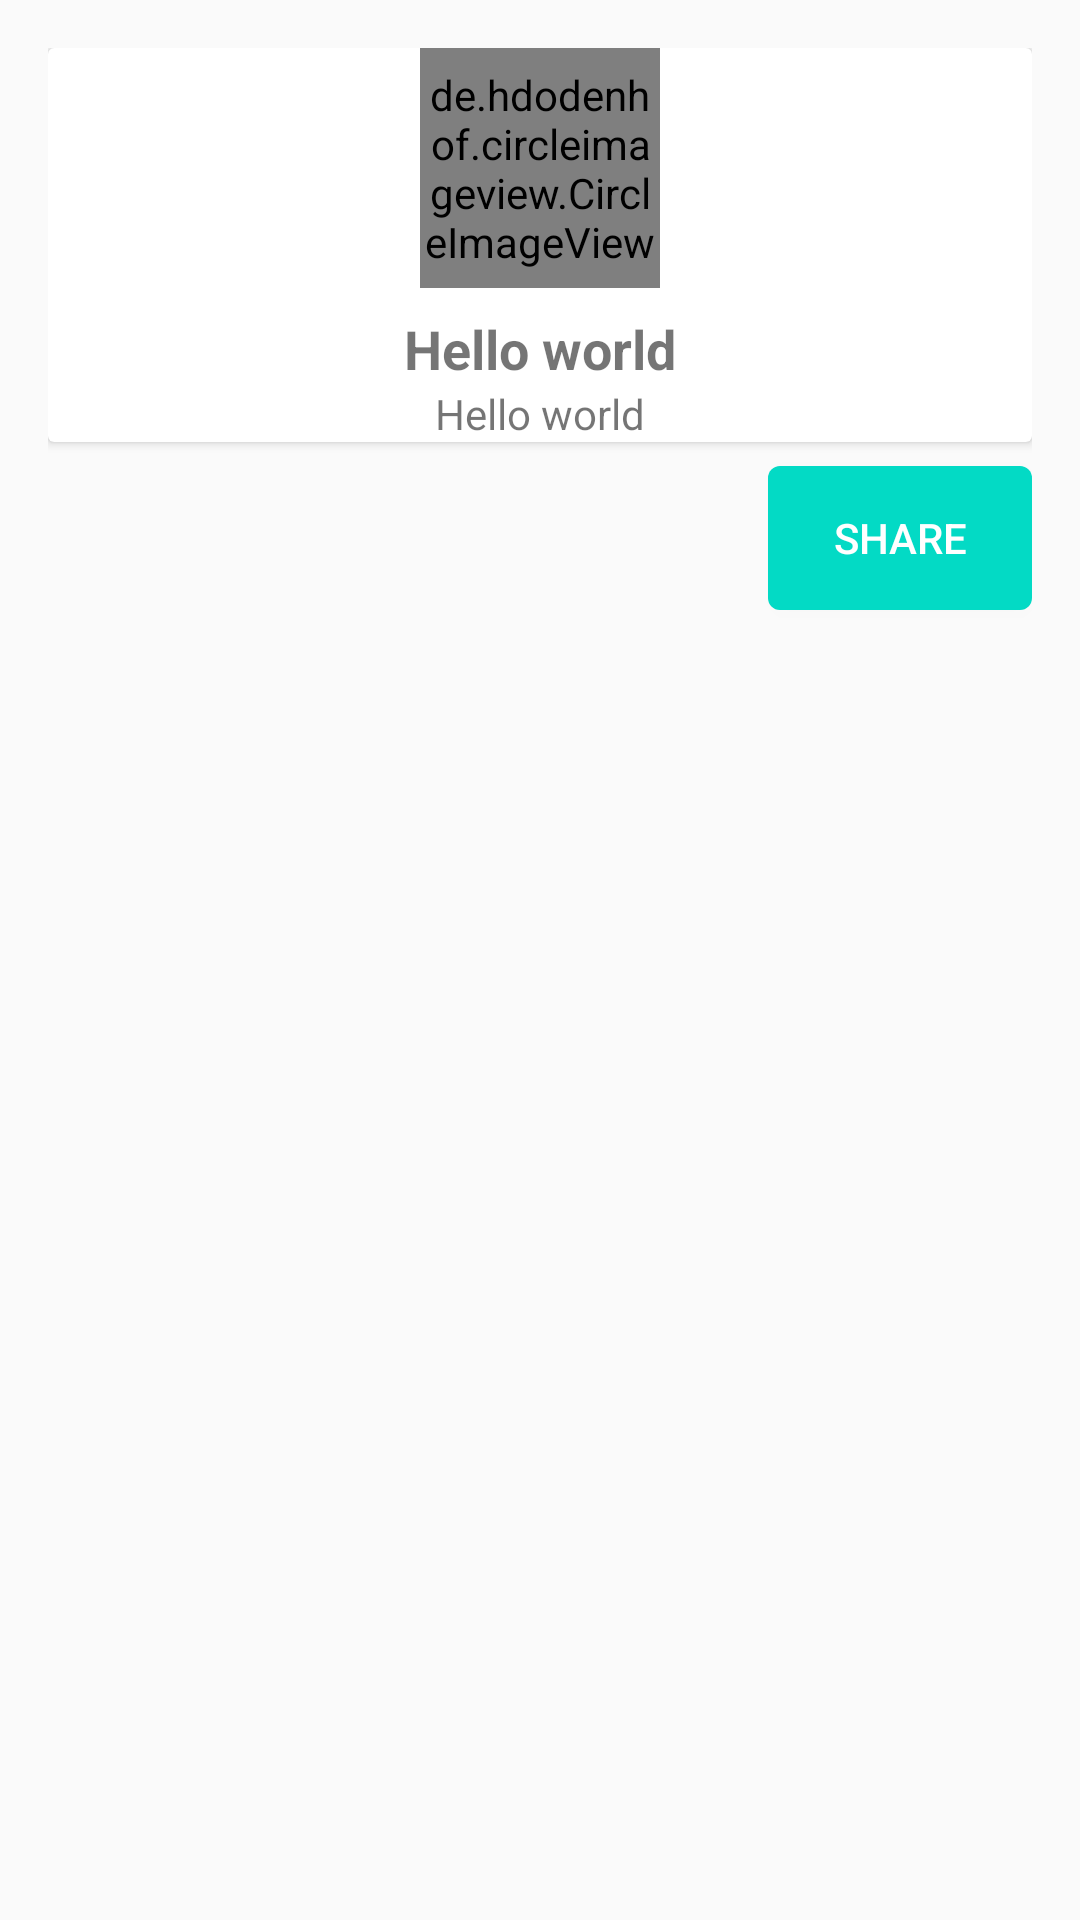

Write the Android layout XML for this screen, with the resource values it uses.
<!-- AndroidManifest.xml: application theme AppTheme -->
<!-- res/layout/dialog.xml -->
<?xml version="1.0" encoding="utf-8"?>
<RelativeLayout
    android:layout_width="match_parent"
    android:layout_height="wrap_content"
    android:padding="16dp"
    xmlns:android="http://schemas.android.com/apk/res/android">

        <include
            android:id="@+id/include"
            layout="@layout/dialog_custom_view"/>

    <Button
        android:id="@+id/share"
        android:layout_width="wrap_content"
        android:layout_height="wrap_content"
        android:text="Share"
        android:layout_below="@id/include"
        android:layout_alignParentRight="true"
        android:background="@drawable/button_background"
        android:textColor="@color/cardview_light_background"
        android:layout_alignParentEnd="true"
        android:layout_marginTop="8dp"/>


</RelativeLayout>
<!-- res/layout/dialog_custom_view.xml (included above) -->
<?xml version="1.0" encoding="utf-8"?>
    <android.support.v7.widget.CardView
    xmlns:app="http://schemas.android.com/apk/res-auto"
    xmlns:android="http://schemas.android.com/apk/res/android"
    android:layout_width="fill_parent"
    android:layout_height="wrap_content"
    android:padding="16dp">

    <RelativeLayout
        android:layout_width="match_parent"
        android:layout_height="wrap_content"
        >
    <de.hdodenhof.circleimageview.CircleImageView
        android:id="@+id/user_image"
        android:layout_width="80dp"
        android:layout_height="80dp"
        android:layout_gravity = "center"
        android:layout_marginBottom="8dp"
        android:src="@mipmap/ic_launcher"
        android:layout_centerHorizontal="true"
        app:civ_border_width="2dp"
        app:civ_border_color="#a39a9a"
        />


    <TextView
        android:id="@+id/user_name"
        android:layout_width="wrap_content"
        android:layout_height="wrap_content"
        android:text="Hello world"
        android:layout_below="@id/user_image"
        android:textSize="18sp"
        android:textStyle="bold"
        android:layout_centerHorizontal="true"/>

        <TextView
            android:id="@+id/user_url"
            android:layout_width="wrap_content"
            android:layout_height="wrap_content"
            android:text="Hello world"
            android:layout_below="@id/user_name"
            android:textSize="14sp"
            android:layout_centerHorizontal="true"/>
    </RelativeLayout>

    </android.support.v7.widget.CardView>
<!-- resources referenced by this layout -->
<resources>
  <!-- drawable button_background (drawable) -->
  <?xml version="1.0" encoding="utf-8"?>
  <shape xmlns:android="http://schemas.android.com/apk/res/android"
      android:shape="rectangle"
      android:padding = "8dp">
  
      <corners
          android:radius="4dp"/>
      <solid
          android:color="@color/colorAccent"/>
  
  </shape>
  <style name="AppTheme" parent="Theme.AppCompat.Light.NoActionBar">
          
          <item name="colorPrimary">@color/colorPrimary</item>
          <item name="colorPrimaryDark">@color/colorPrimaryDark</item>
          <item name="colorAccent">@color/colorAccent</item>
          <item name="actionBarDivider">@color/cardview_dark_background</item>
          <item name="android:windowActionBarOverlay">true</item>
      </style>
  <!-- not gathered from this repository: default colours our renderer supplied (Android Studio template values) -->
  <color name="colorPrimary">#FF6200EE</color>
  <color name="colorPrimaryDark">#FF3700B3</color>
  <color name="colorAccent">#FF03DAC5</color>
</resources>
